The GitHub repository ben-wycliff/cov-ultrasound contains a labelled image folder "data" with 3 categories: COVID, healthy, pneumonia. Examples follow, each with its label.

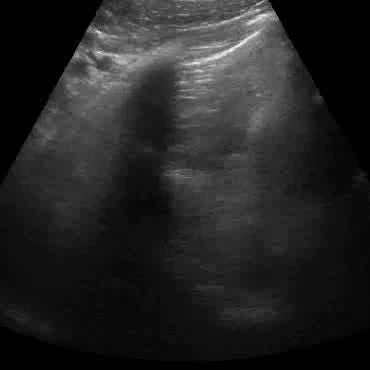
Label: healthy

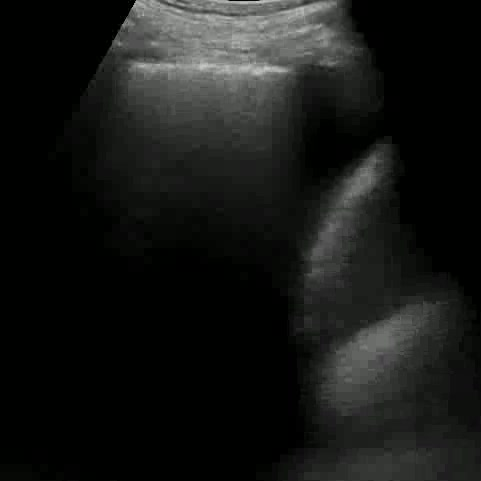
Label: pneumonia

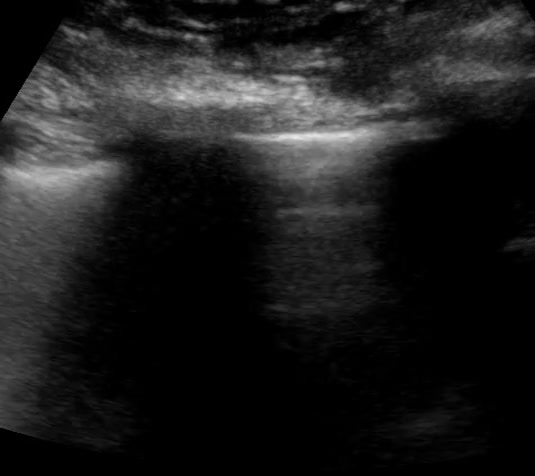
Label: COVID

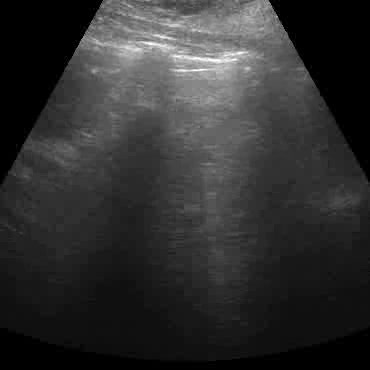
Label: healthy

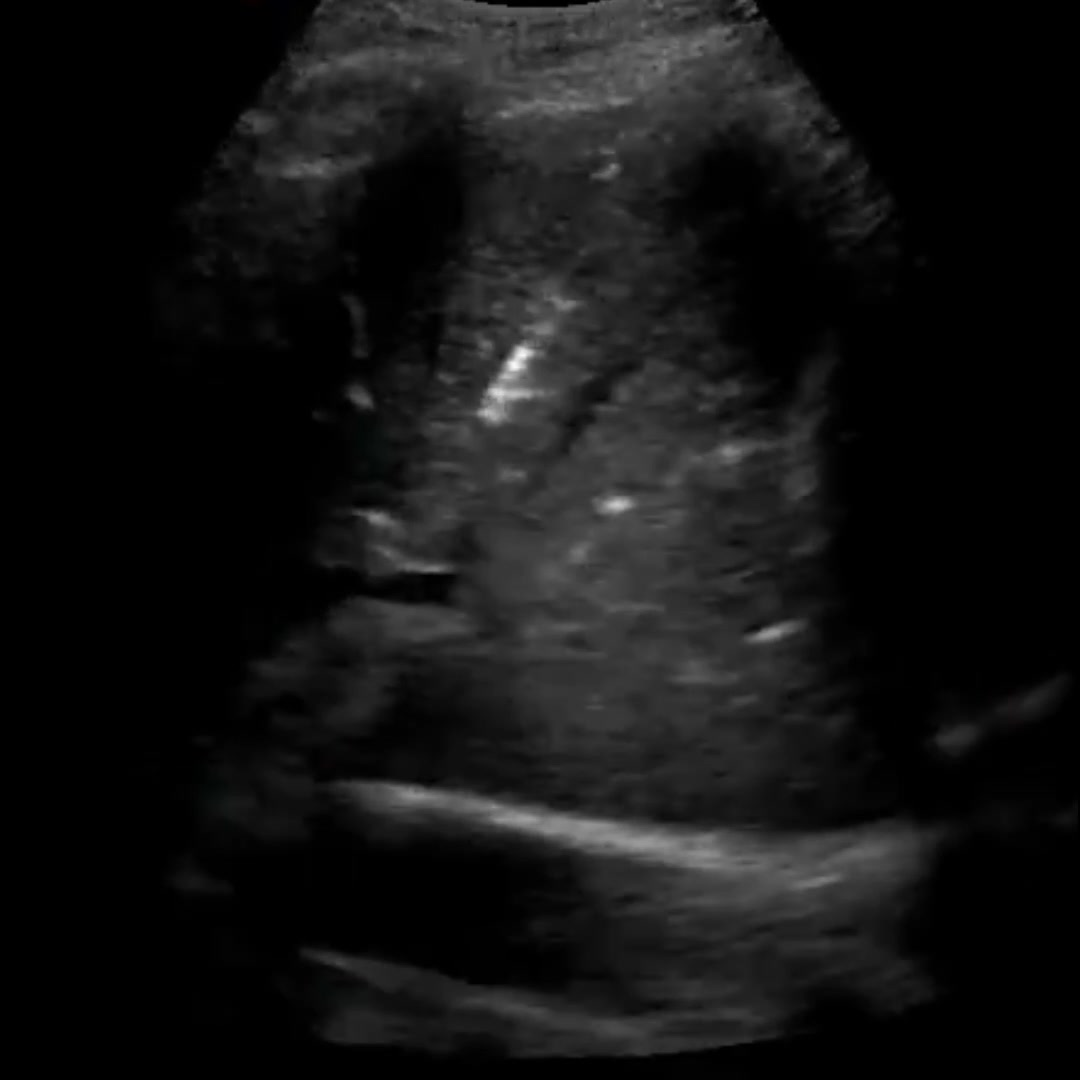
Label: pneumonia

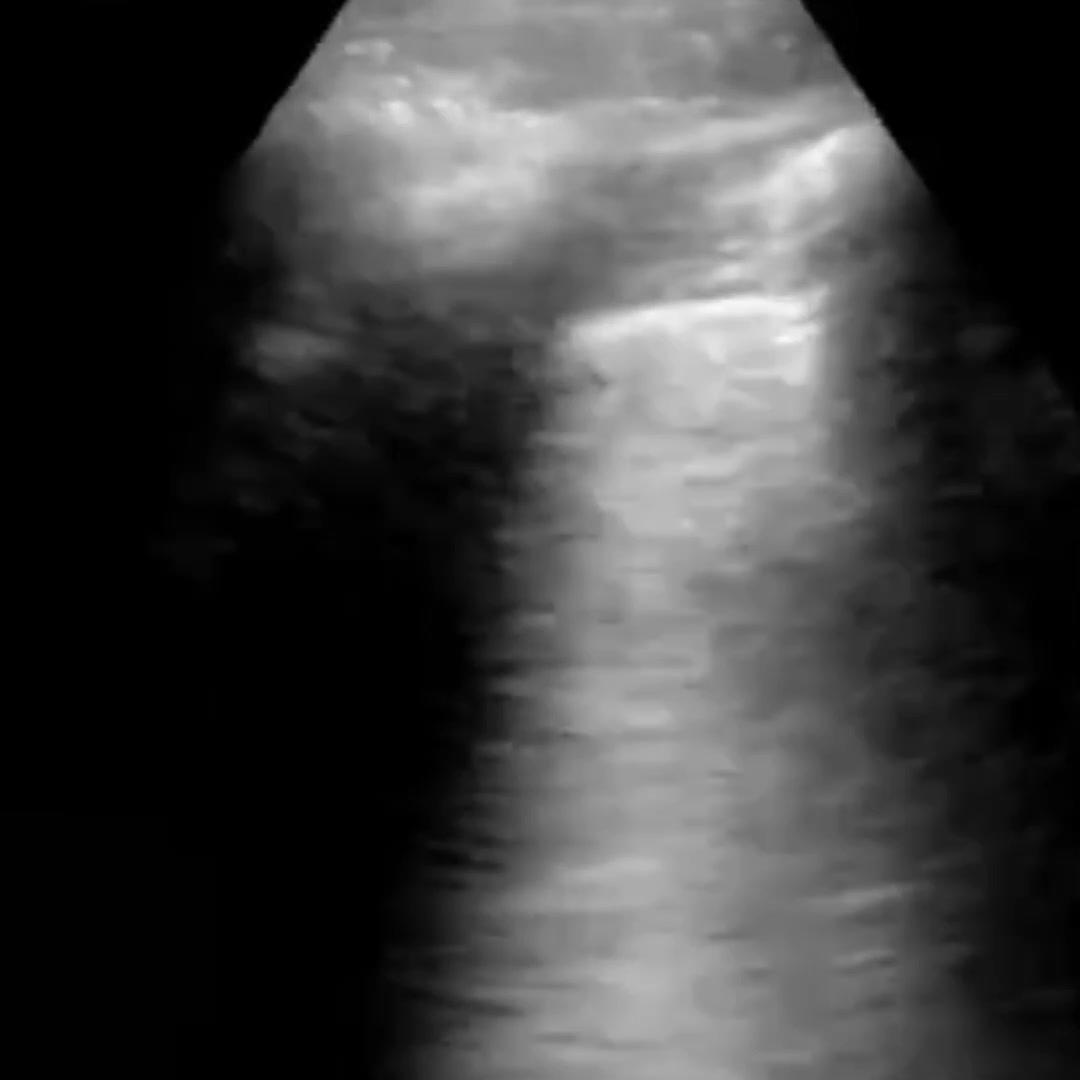
Label: COVID
